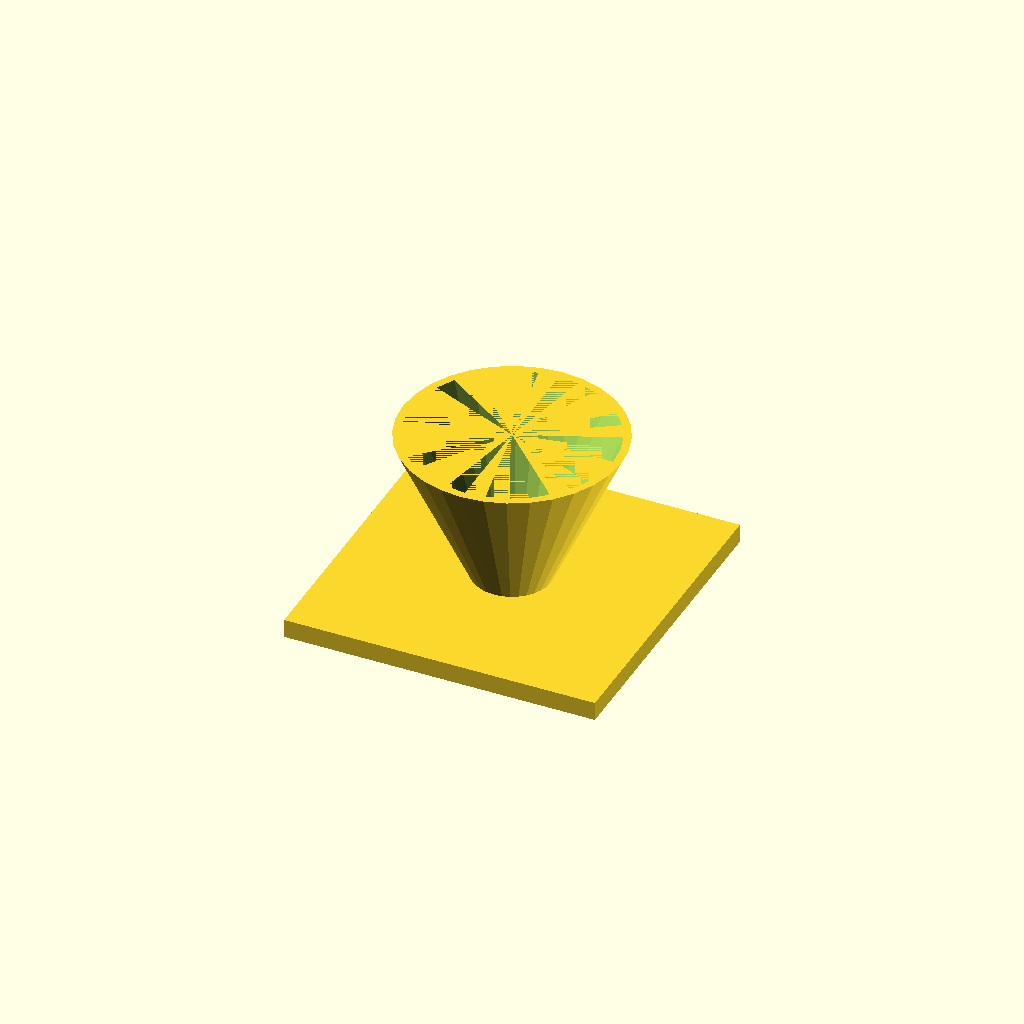
Cell 1 — every parameter at its default value.
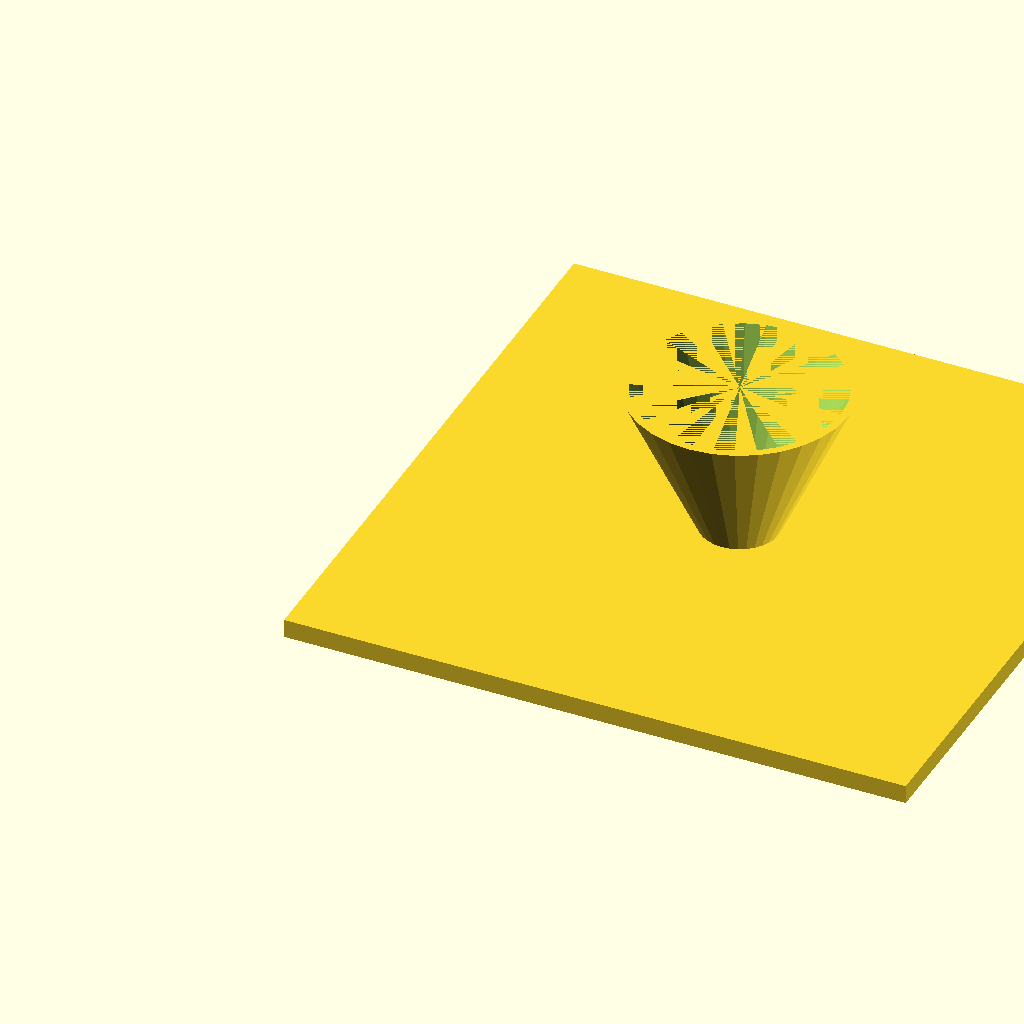
Cell 2: fl = 200 (everything else at default).
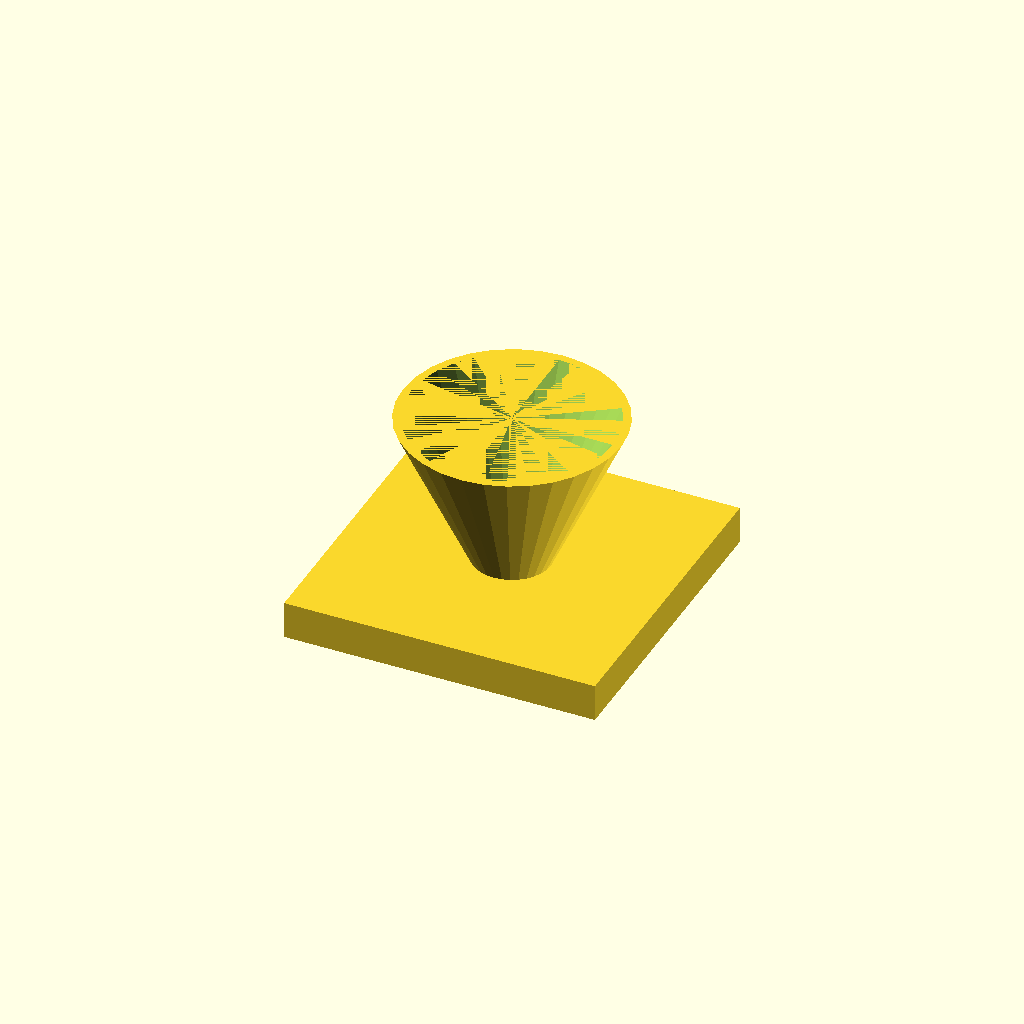
Cell 3: the same model with fl_t = 12.
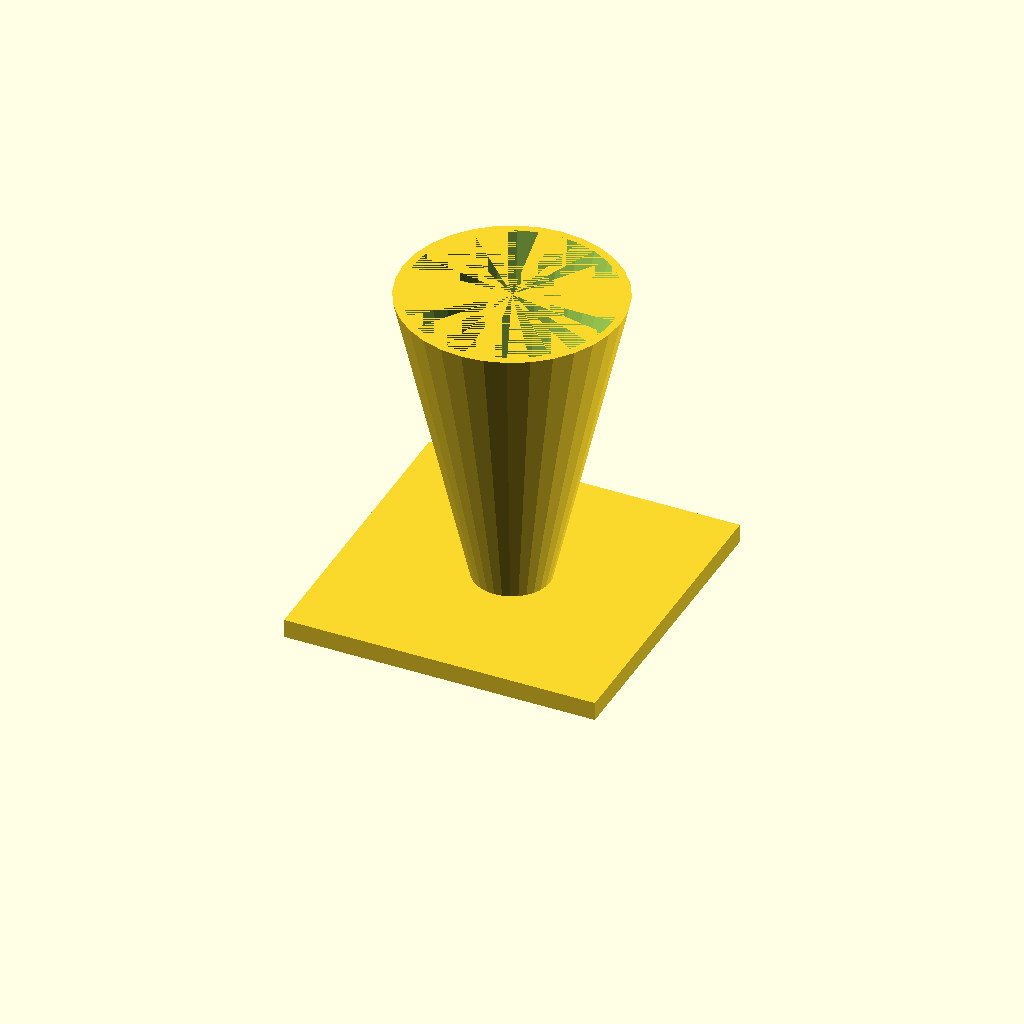
Cell 4: cone_h = 100 (everything else at default).
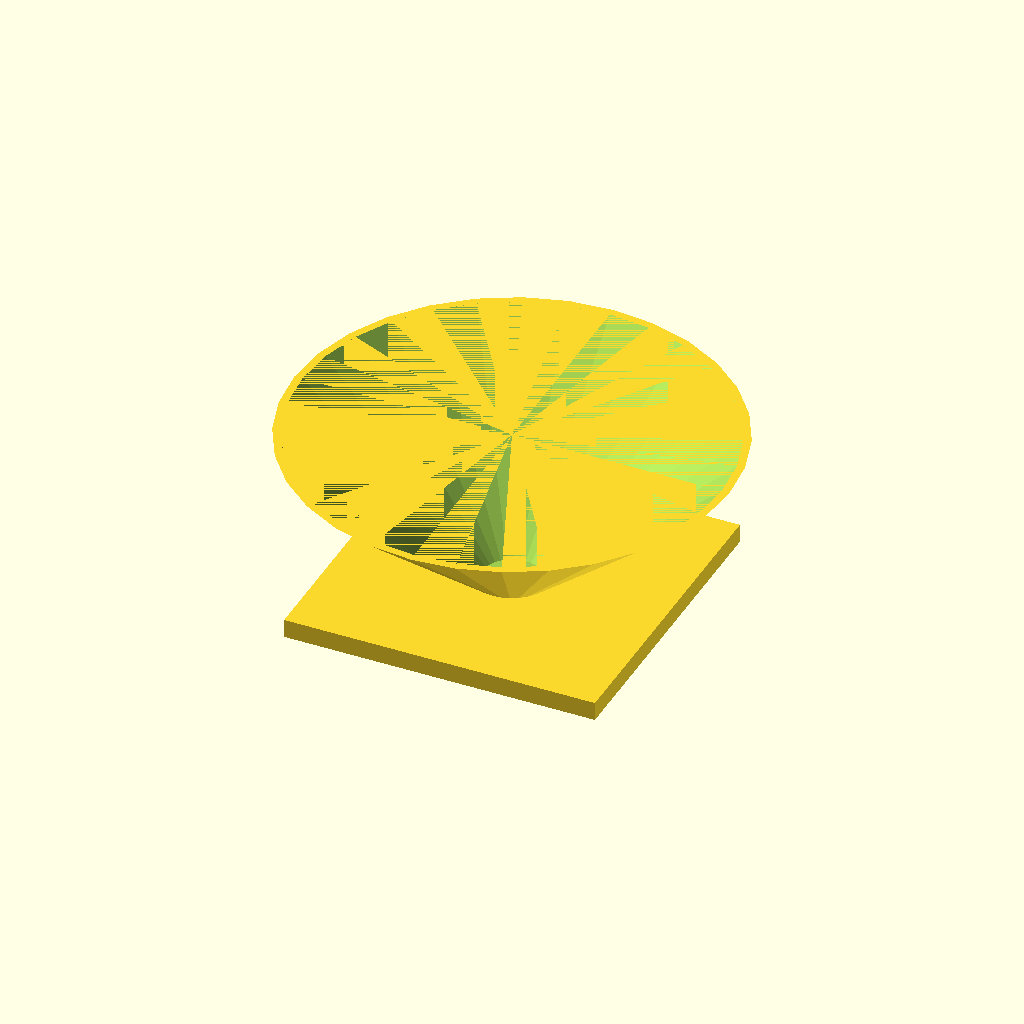
Cell 5: the same model with top_d = 140.
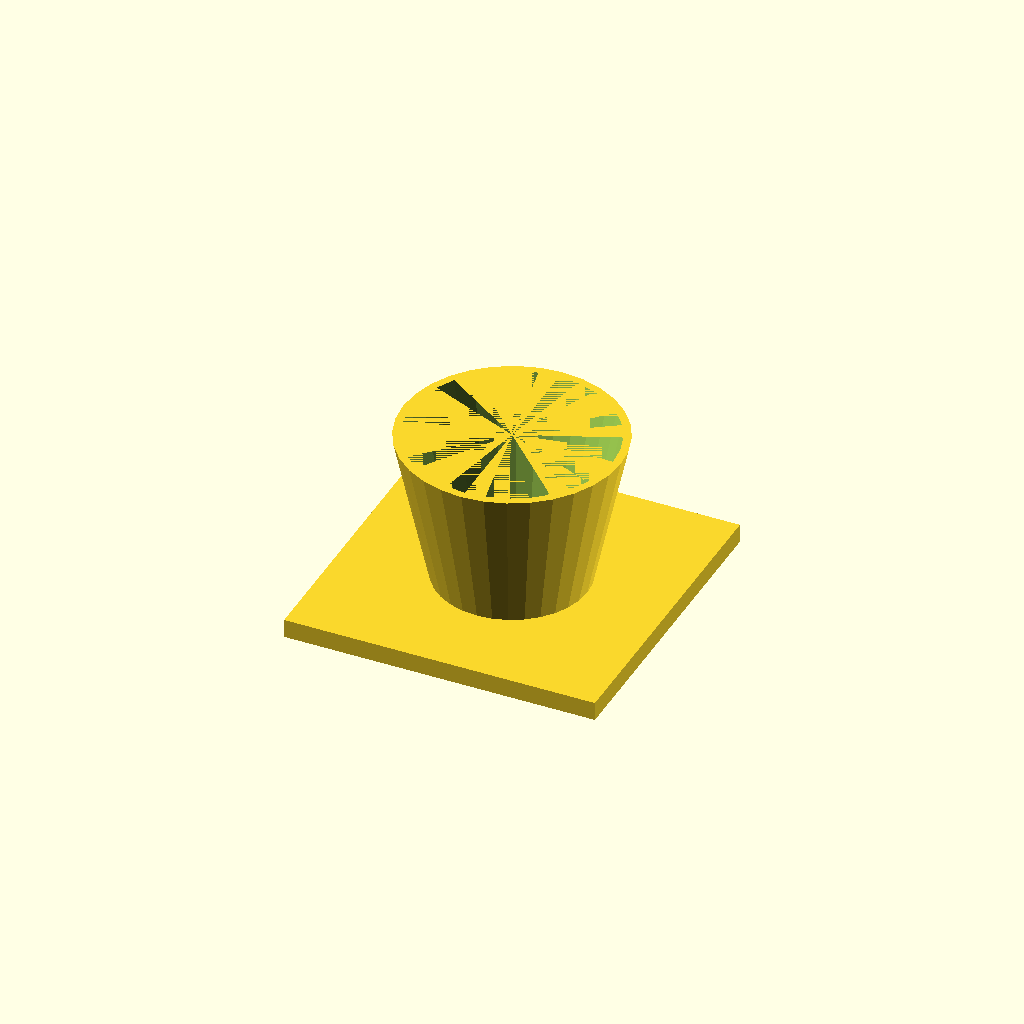
Cell 6: the same model with bot_d = 48.
All cells are drawn from one camera (rotation 55°, 0°, 25°, orthographic, colour scheme Cornfield), so only the parameter changes between them.
The OpenSCAD source (optional_data/data/solid3/hopper/part_0149.scad):
$fn = 32;

// ----------------------------------------------------------------------
// Hopper: funnel with square flange
// ----------------------------------------------------------------------

// --- parameters (mm) ---
fl = 100;                 // flange side, X and Y
fl_t = 6;                 // flange thickness
cone_h = 50;              // cone height above the flange
top_d = 70;               // cone mouth diameter
bot_d = 24;               // cone spout diameter
wall = 2.5;               // cone wall thickness

bore_d = bot_d - 2 * wall;  // spout bore diameter
total_h = fl_t + cone_h - 1;  // overall height

difference() {
  union() {
    cube([fl, fl, fl_t]);
    translate([fl / 2, fl / 2, fl_t - 1])
      cylinder(h = cone_h, d1 = bot_d, d2 = top_d);
  }
  translate([fl / 2, fl / 2, fl_t - 2])
    cylinder(h = cone_h + 1, d1 = bore_d, d2 = top_d - 2 * wall);
}
Customizer parameters (derived from the source; name, type, default, range or options):
fl: number, default 100
fl_t: number, default 6
cone_h: number, default 50
top_d: number, default 70
bot_d: number, default 24
wall: number, default 2.5
